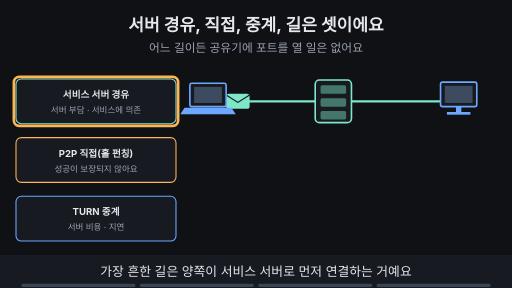
t = 0.00 s
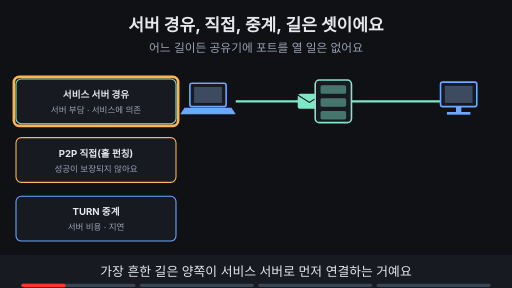
t = 1.55 s
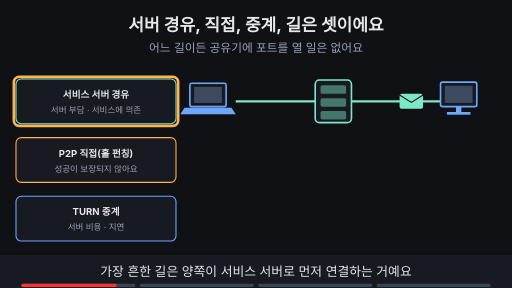
t = 3.34 s
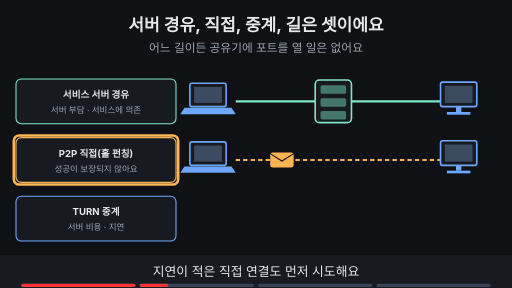
t = 5.00 s
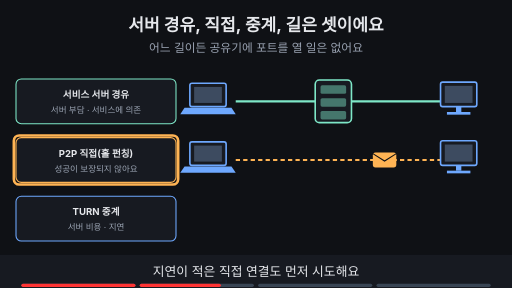
t = 6.84 s
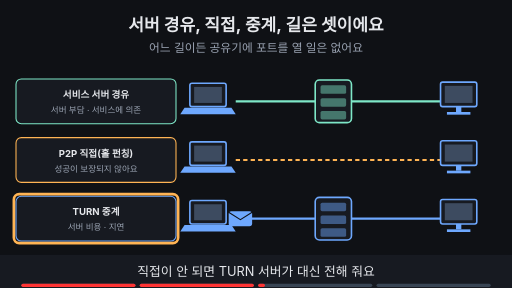
t = 8.24 s

The animated SVG that drew these frames (rendered in a browser with its animation timeline set to each time). Animation: 23 SMIL elements (animate=20,animateTransform=3); frames cover the first 8.24 s, repeats indefinitely.

<svg xmlns="http://www.w3.org/2000/svg" viewBox="0 0 960 540" width="960" height="540" font-family="-apple-system,'Apple SD Gothic Neo','Segoe UI',sans-serif">
<title>서버 경유, 직접, 중계, 길은 셋이에요</title>
<rect width="960" height="540" fill="#0f1115"/>
<text x="480" y="58" text-anchor="middle" font-size="32" font-weight="700" fill="#e6e8ec">서버 경유, 직접, 중계, 길은 셋이에요</text>
<text x="480" y="98" text-anchor="middle" font-size="22" fill="#9aa3b2">어느 길이든 공유기에 포트를 열 일은 없어요</text>
<rect x="30" y="148" width="300" height="84" rx="10" fill="#171a21" stroke="#7ee7c7" stroke-width="2"/><text x="180" y="184" text-anchor="middle" font-size="18" font-weight="700" fill="#e6e8ec">서비스 서버 경유</text><text x="180" y="212" text-anchor="middle" font-size="16" fill="#9aa3b2">서버 부담 · 서비스에 의존</text><g><line x1="442" y1="190" x2="826" y2="190" stroke="#7ee7c7" stroke-width="4"/></g><g opacity="1"><animate attributeName="opacity" values="1;1;0;0" keyTimes="0;0.235;0.250;1" dur="16s" repeatCount="indefinite"/><g><animateTransform attributeName="transform" type="translate" values="446,190;446,190;625,190;820,190;820,190" keyTimes="0.000;0.013;0.125;0.237;1.000" dur="16s" repeatCount="indefinite"/><rect x="-22" y="-14" width="44" height="28" rx="5" fill="#7ee7c7"/><path d="M-22 -12 l22 14 l22 -14" fill="none" stroke="#0f1115" stroke-width="2"/></g></g><rect x="30" y="258" width="300" height="84" rx="10" fill="#171a21" stroke="#ffb454" stroke-width="2"/><text x="180" y="294" text-anchor="middle" font-size="18" font-weight="700" fill="#e6e8ec">P2P 직접(홀 펀칭)</text><text x="180" y="322" text-anchor="middle" font-size="16" fill="#9aa3b2">성공이 보장되지 않아요</text><g opacity="0"><animate attributeName="opacity" values="0;0;1;1" keyTimes="0;0.250;0.265;1" dur="16s" repeatCount="indefinite"/><line x1="442" y1="300" x2="826" y2="300" stroke="#ffb454" stroke-width="4" stroke-dasharray="8 6"/></g><g opacity="0"><animate attributeName="opacity" values="0;0;1;1;0;0" keyTimes="0;0.250;0.265;0.485;0.500;1" dur="16s" repeatCount="indefinite"/><g><animateTransform attributeName="transform" type="translate" values="446,300;446,300;820,300;820,300" keyTimes="0.000;0.263;0.487;1.000" dur="16s" repeatCount="indefinite"/><rect x="-22" y="-14" width="44" height="28" rx="5" fill="#ffb454"/><path d="M-22 -12 l22 14 l22 -14" fill="none" stroke="#0f1115" stroke-width="2"/></g></g><rect x="30" y="368" width="300" height="84" rx="10" fill="#171a21" stroke="#6ea8fe" stroke-width="2"/><text x="180" y="404" text-anchor="middle" font-size="18" font-weight="700" fill="#e6e8ec">TURN 중계</text><text x="180" y="432" text-anchor="middle" font-size="16" fill="#9aa3b2">서버 비용 · 지연</text><g opacity="0"><animate attributeName="opacity" values="0;0;1;1" keyTimes="0;0.500;0.515;1" dur="16s" repeatCount="indefinite"/><line x1="442" y1="410" x2="826" y2="410" stroke="#6ea8fe" stroke-width="4"/></g><g opacity="0"><animate attributeName="opacity" values="0;0;1;1;0;0" keyTimes="0;0.500;0.515;0.735;0.750;1" dur="16s" repeatCount="indefinite"/><g><animateTransform attributeName="transform" type="translate" values="446,410;446,410;625,410;820,410;820,410" keyTimes="0.000;0.512;0.625;0.738;1.000" dur="16s" repeatCount="indefinite"/><rect x="-22" y="-14" width="44" height="28" rx="5" fill="#6ea8fe"/><path d="M-22 -12 l22 14 l22 -14" fill="none" stroke="#0f1115" stroke-width="2"/></g></g><g><rect x="591" y="150" width="68" height="80" rx="8" fill="#171a21" stroke="#7ee7c7" stroke-width="3"/><rect x="601" y="160" width="48" height="16" rx="3" fill="#7ee7c7" fill-opacity="0.45"/><rect x="601" y="184" width="48" height="16" rx="3" fill="#7ee7c7" fill-opacity="0.45"/><rect x="601" y="208" width="48" height="16" rx="3" fill="#7ee7c7" fill-opacity="0.45"/><text x="625" y="252" text-anchor="middle" font-size="18" font-weight="700" fill="#e6e8ec"></text></g><g><rect x="356" y="156" width="68" height="44" rx="4" fill="#171a21" stroke="#6ea8fe" stroke-width="3"/><rect x="364" y="163" width="52" height="30" fill="#3d4b60"/><polygon points="346,202 434,202 442,214 338,214" fill="#6ea8fe"/><rect x="826" y="154" width="68" height="46" rx="4" fill="#171a21" stroke="#6ea8fe" stroke-width="3"/><rect x="834" y="161" width="52" height="32" fill="#3d4b60"/><rect x="855" y="200" width="10" height="10" fill="#6ea8fe"/><rect x="838" y="210" width="44" height="5" fill="#6ea8fe"/></g><g opacity="0"><animate attributeName="opacity" values="0;0;1;1" keyTimes="0;0.250;0.265;1" dur="16s" repeatCount="indefinite"/><rect x="356" y="266" width="68" height="44" rx="4" fill="#171a21" stroke="#6ea8fe" stroke-width="3"/><rect x="364" y="273" width="52" height="30" fill="#3d4b60"/><polygon points="346,312 434,312 442,324 338,324" fill="#6ea8fe"/><rect x="826" y="264" width="68" height="46" rx="4" fill="#171a21" stroke="#6ea8fe" stroke-width="3"/><rect x="834" y="271" width="52" height="32" fill="#3d4b60"/><rect x="855" y="310" width="10" height="10" fill="#6ea8fe"/><rect x="838" y="320" width="44" height="5" fill="#6ea8fe"/></g><g opacity="0"><animate attributeName="opacity" values="0;0;1;1" keyTimes="0;0.500;0.515;1" dur="16s" repeatCount="indefinite"/><rect x="591" y="370" width="68" height="80" rx="8" fill="#171a21" stroke="#6ea8fe" stroke-width="3"/><rect x="601" y="380" width="48" height="16" rx="3" fill="#6ea8fe" fill-opacity="0.45"/><rect x="601" y="404" width="48" height="16" rx="3" fill="#6ea8fe" fill-opacity="0.45"/><rect x="601" y="428" width="48" height="16" rx="3" fill="#6ea8fe" fill-opacity="0.45"/><text x="625" y="472" text-anchor="middle" font-size="18" font-weight="700" fill="#e6e8ec"></text></g><g opacity="0"><animate attributeName="opacity" values="0;0;1;1" keyTimes="0;0.500;0.515;1" dur="16s" repeatCount="indefinite"/><rect x="356" y="376" width="68" height="44" rx="4" fill="#171a21" stroke="#6ea8fe" stroke-width="3"/><rect x="364" y="383" width="52" height="30" fill="#3d4b60"/><polygon points="346,422 434,422 442,434 338,434" fill="#6ea8fe"/><rect x="826" y="374" width="68" height="46" rx="4" fill="#171a21" stroke="#6ea8fe" stroke-width="3"/><rect x="834" y="381" width="52" height="32" fill="#3d4b60"/><rect x="855" y="420" width="10" height="10" fill="#6ea8fe"/><rect x="838" y="430" width="44" height="5" fill="#6ea8fe"/></g><g opacity="1"><animate attributeName="opacity" values="1;1;0;0" keyTimes="0;0.235;0.250;1" dur="16s" repeatCount="indefinite"/><rect x="26" y="144" width="308" height="92" rx="10" fill="none" stroke="#ffb454" stroke-width="5"/></g><g opacity="0"><animate attributeName="opacity" values="0;0;1;1;0;0" keyTimes="0;0.250;0.265;0.485;0.500;1" dur="16s" repeatCount="indefinite"/><rect x="26" y="254" width="308" height="92" rx="10" fill="none" stroke="#ffb454" stroke-width="5"/></g><g opacity="0"><animate attributeName="opacity" values="0;0;1;1;0;0" keyTimes="0;0.500;0.515;0.735;0.750;1" dur="16s" repeatCount="indefinite"/><rect x="26" y="364" width="308" height="92" rx="10" fill="none" stroke="#ffb454" stroke-width="5"/></g><g opacity="0"><animate attributeName="opacity" values="0;0;1;1" keyTimes="0;0.750;0.765;1" dur="16s" repeatCount="indefinite"/><circle cx="930" cy="190" r="16" fill="#7ee7c7"/><path d="M922 190 l6 6 l11 -12" fill="none" stroke="#0f1115" stroke-width="4"/><circle cx="930" cy="300" r="16" fill="#7ee7c7"/><path d="M922 300 l6 6 l11 -12" fill="none" stroke="#0f1115" stroke-width="4"/><circle cx="930" cy="410" r="16" fill="#7ee7c7"/><path d="M922 410 l6 6 l11 -12" fill="none" stroke="#0f1115" stroke-width="4"/></g>
<rect x="0" y="478" width="960" height="62" fill="#171a21"/>
<g opacity="1"><animate attributeName="opacity" values="1;1;0;0" keyTimes="0;0.235;0.250;1" dur="16s" repeatCount="indefinite"/><text x="480" y="518" text-anchor="middle" font-size="24" fill="#e6e8ec">가장 흔한 길은 양쪽이 서비스 서버로 먼저 연결하는 거예요</text></g>
<g opacity="0"><animate attributeName="opacity" values="0;0;1;1;0;0" keyTimes="0;0.250;0.265;0.485;0.500;1" dur="16s" repeatCount="indefinite"/><text x="480" y="518" text-anchor="middle" font-size="24" fill="#e6e8ec">지연이 적은 직접 연결도 먼저 시도해요</text></g>
<g opacity="0"><animate attributeName="opacity" values="0;0;1;1;0;0" keyTimes="0;0.500;0.515;0.735;0.750;1" dur="16s" repeatCount="indefinite"/><text x="480" y="518" text-anchor="middle" font-size="24" fill="#e6e8ec">직접이 안 되면 TURN 서버가 대신 전해 줘요</text></g>
<g opacity="0"><animate attributeName="opacity" values="0;0;1;1" keyTimes="0;0.750;0.765;1" dur="16s" repeatCount="indefinite"/><text x="480" y="518" text-anchor="middle" font-size="24" fill="#e6e8ec">어느 길이든 공유기의 포트를 열 필요는 없어요</text></g>

<g aria-label="재생 진행 막대" data-stage-count="4"><g class="progress-segment" data-stage="1"><rect x="40" y="532" width="214" height="6" rx="3" fill="#394554"/><rect x="40" y="532" width="0" height="6" rx="3" fill="#ff3434"><animate attributeName="width" values="0;214;214" keyTimes="0;0.250000;1" dur="16s" repeatCount="indefinite"/></rect></g><g class="progress-segment" data-stage="2"><rect x="262" y="532" width="214" height="6" rx="3" fill="#394554"/><rect x="262" y="532" width="0" height="6" rx="3" fill="#ff3434"><animate attributeName="width" values="0;0;214;214" keyTimes="0;0.250000;0.500000;1" dur="16s" repeatCount="indefinite"/></rect></g><g class="progress-segment" data-stage="3"><rect x="484" y="532" width="214" height="6" rx="3" fill="#394554"/><rect x="484" y="532" width="0" height="6" rx="3" fill="#ff3434"><animate attributeName="width" values="0;0;214;214" keyTimes="0;0.500000;0.750000;1" dur="16s" repeatCount="indefinite"/></rect></g><g class="progress-segment" data-stage="4"><rect x="706" y="532" width="214" height="6" rx="3" fill="#394554"/><rect x="706" y="532" width="0" height="6" rx="3" fill="#ff3434"><animate attributeName="width" values="0;0;214" keyTimes="0;0.750000;1" dur="16s" repeatCount="indefinite"/></rect></g></g></svg>
